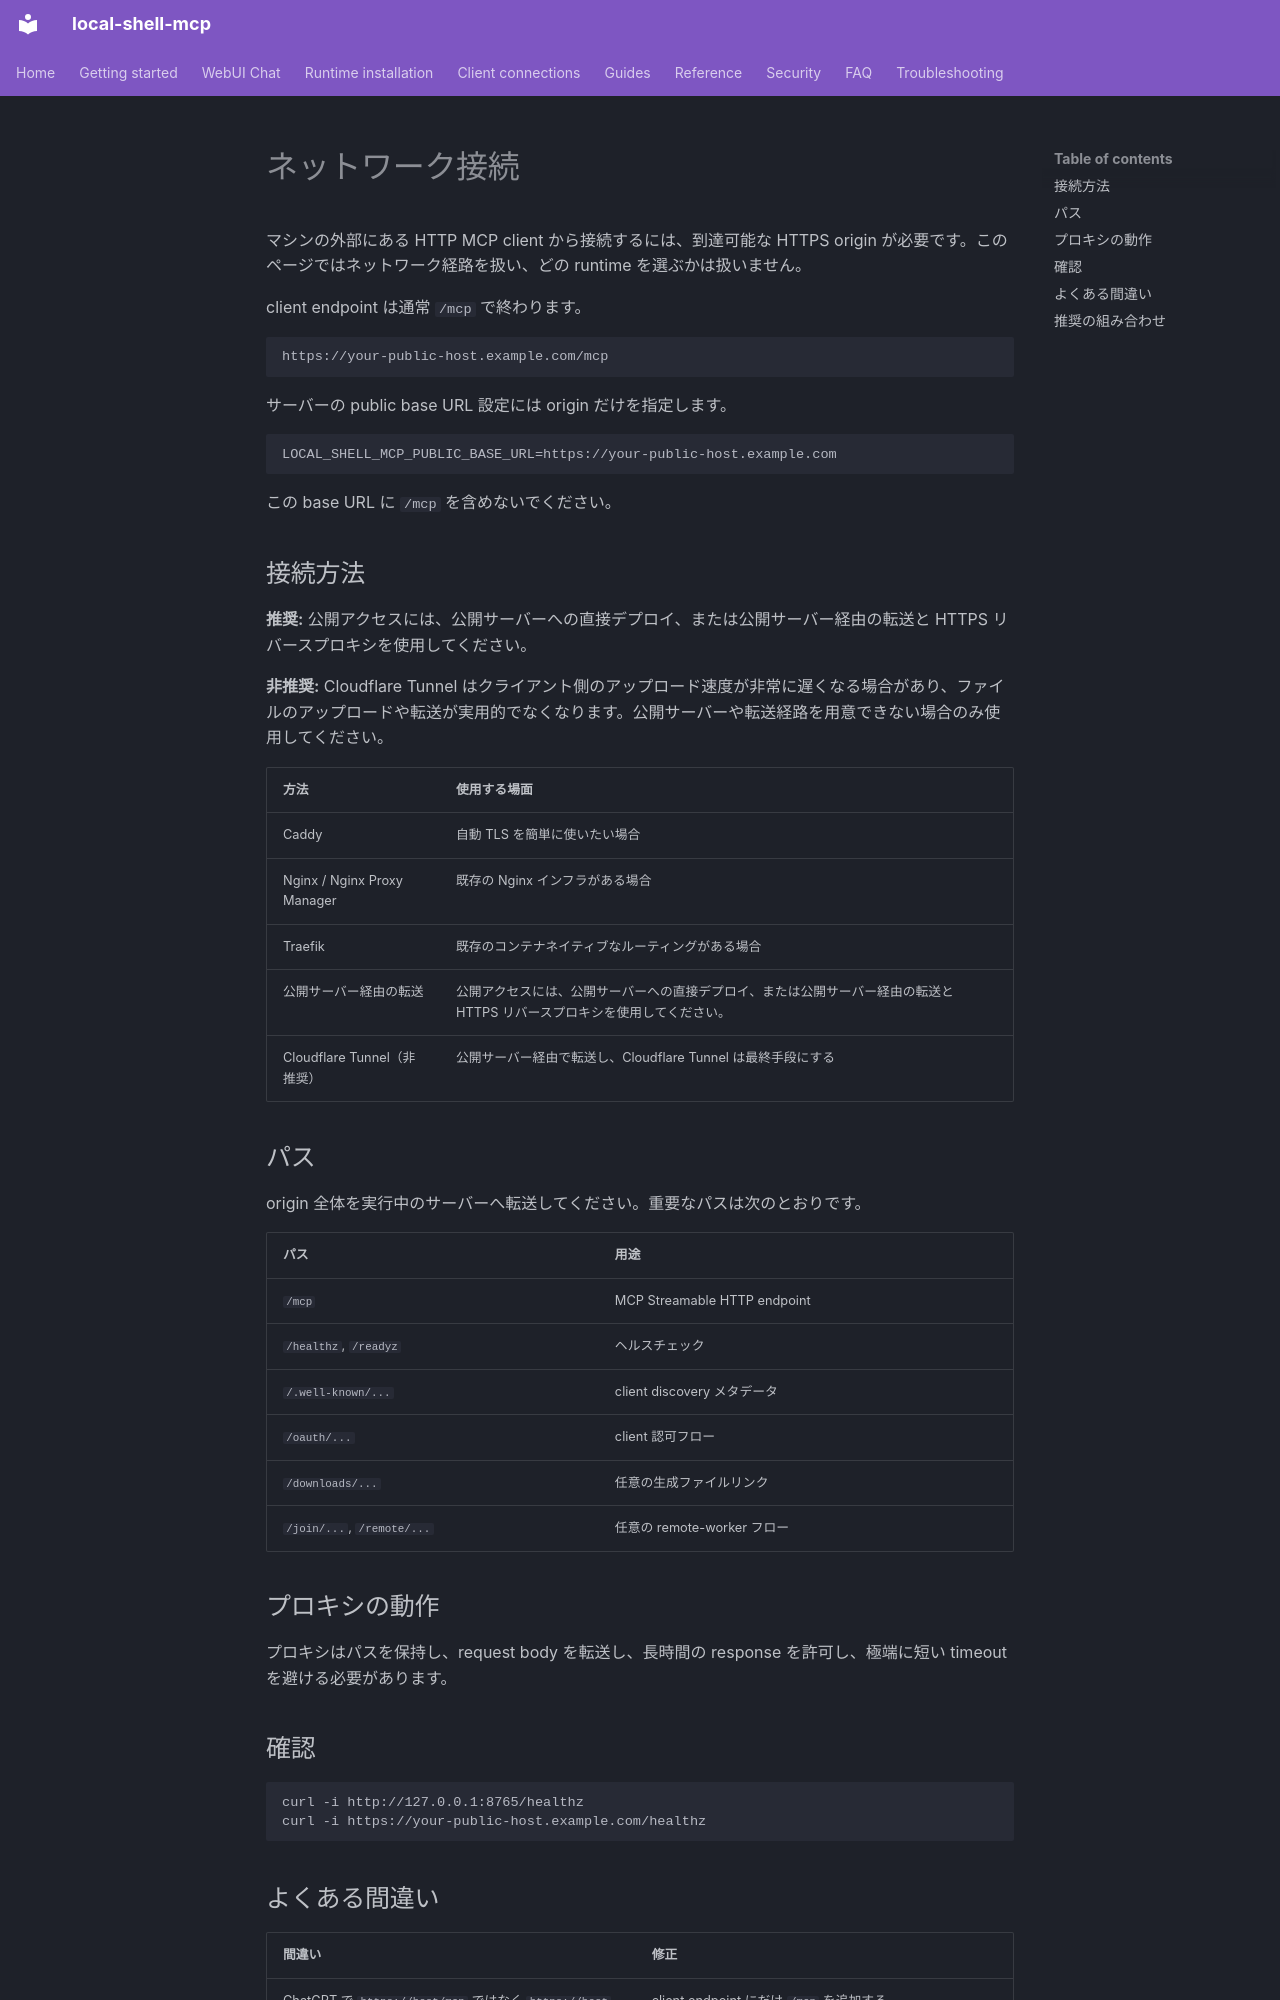

repository: fwerkor/local-shell-mcp · page: clients/connectivity.ja/index.html · generator: mkdocs

<!-- i18n-source-sha256: 4eb43e1a065d72171aad5493848eb2f8c57361b110237c8816928e28f227a3d8 -->
# ネットワーク接続

マシンの外部にある HTTP MCP client から接続するには、到達可能な HTTPS origin が必要です。このページではネットワーク経路を扱い、どの runtime を選ぶかは扱いません。

client endpoint は通常 `/mcp` で終わります。

```text
https://your-public-host.example.com/mcp
```

サーバーの public base URL 設定には origin だけを指定します。

```env
LOCAL_SHELL_MCP_PUBLIC_BASE_URL=https://your-public-host.example.com
```

この base URL に `/mcp` を含めないでください。

## 接続方法

**推奨:** 公開アクセスには、公開サーバーへの直接デプロイ、または公開サーバー経由の転送と HTTPS リバースプロキシを使用してください。

**非推奨:** Cloudflare Tunnel はクライアント側のアップロード速度が非常に遅くなる場合があり、ファイルのアップロードや転送が実用的でなくなります。公開サーバーや転送経路を用意できない場合のみ使用してください。


| 方法 | 使用する場面 |
|---|---|
| Caddy | 自動 TLS を簡単に使いたい場合 |
| Nginx / Nginx Proxy Manager | 既存の Nginx インフラがある場合 |
| Traefik | 既存のコンテナネイティブなルーティングがある場合 |
| 公開サーバー経由の転送 | 公開アクセスには、公開サーバーへの直接デプロイ、または公開サーバー経由の転送と HTTPS リバースプロキシを使用してください。 |
| Cloudflare Tunnel（非推奨） | 公開サーバー経由で転送し、Cloudflare Tunnel は最終手段にする |

## パス

origin 全体を実行中のサーバーへ転送してください。重要なパスは次のとおりです。

| パス | 用途 |
|---|---|
| `/mcp` | MCP Streamable HTTP endpoint |
| `/healthz`, `/readyz` | ヘルスチェック |
| `/.well-known/...` | client discovery メタデータ |
| `/oauth/...` | client 認可フロー |
| `/downloads/...` | 任意の生成ファイルリンク |
| `/join/...`, `/remote/...` | 任意の remote-worker フロー |

## プロキシの動作

プロキシはパスを保持し、request body を転送し、長時間の response を許可し、極端に短い timeout を避ける必要があります。

## 確認

```bash
curl -i http://127.0.0.1:8765/healthz
curl -i https://your-public-host.example.com/healthz
```
